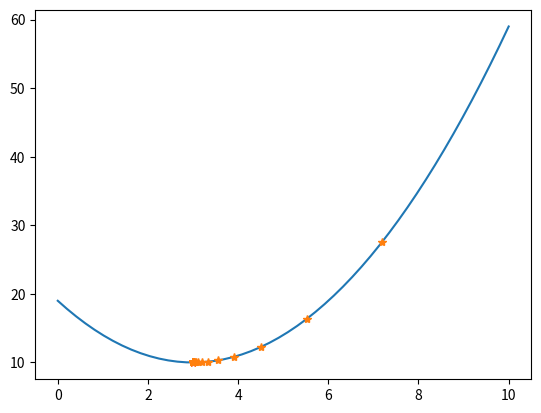

Recreate this plot in Python.
import numpy as np
import matplotlib.pyplot as plt

x = 10  
learning_rate = 0.2  
precision = 0.00001  
max_iterations = 100

# 손실함수를 람다식으로 정의한다. 
loss_func = lambda x: (x-3)**2 + 10

# 그래디언트를 람다식으로 정의한다. 손실함수의 1차 미분값이다. 
gradient = lambda x: 2*x-6

list1 = []
list2 = []

# 그래디언트 강하법
for i in range(max_iterations):
    x = x - learning_rate * gradient(x)
    list1.append(x)
    list2.append(loss_func(x))
    print("손실함수값(", x, ")=", loss_func(x))

print("최소값 = ", x)

x1 = np.linspace(0.0, 10.0)
y1 = loss_func(x1)
fig, ax = plt.subplots()  # Create a figure containing a single axes.
ax.plot(x1,y1)  # Plot some data on the axes.
ax.plot(list1,list2, '*')  # Plot some data on the axes.